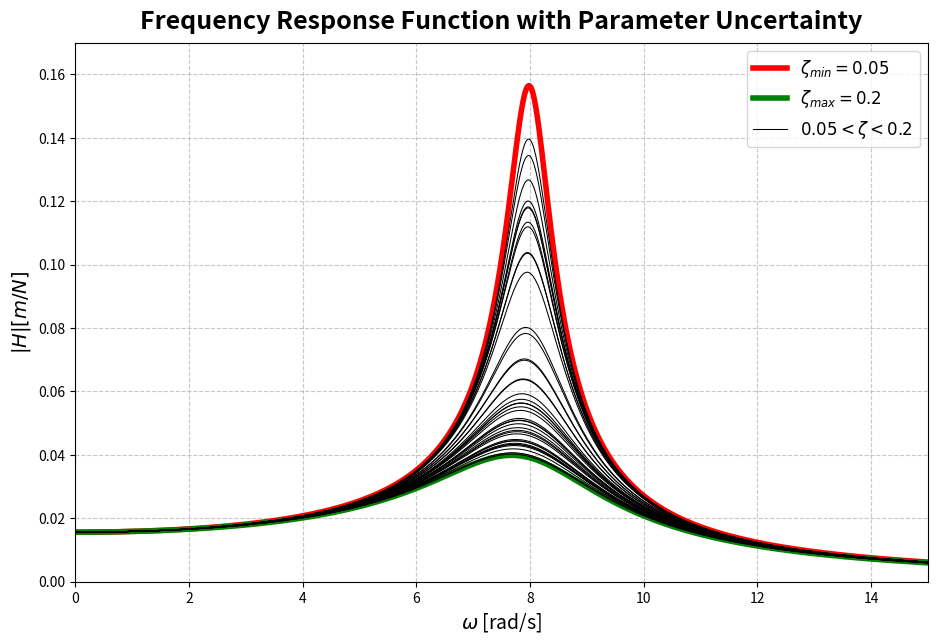

Source code (Python): (Note: this script raises an exception after producing the figure.)
import numpy as np

def solve_FRF(m, c, k, freq):
    """
    Calculate the Frequency Response Function (FRF) for a 1 DOF system.
    
    Parameters:
    -----------
    m : float
        Mass of the system
    c : float
        Damping coefficient
    k : float
        Stiffness coefficient
    freq : array-like
        Array of frequencies to calculate the FRF
        
    Returns:
    --------
    numpy.ndarray
        Magnitude of the FRF at each frequency
    """
    H = 1/(-m * (freq**2) + c*1j*freq + k)
    return np.abs(H)

import numpy as np
from numpy.random import uniform
import matplotlib.pyplot as plt

# Number of Monte Carlo simulations
n_sMC = 41

# Number of grid points
grid_points = 1001

# Mass
m = 1

# Fixed natural frequency
wn = 8

# Frequency array
w_min = 0
w_max = 15
freq = np.linspace(w_min, w_max, grid_points)

# Parameter uncertainty ranges
ximin = 0.05
ximax = 0.2

# Allocate empty matrix for the simulation
# Row --> frequency values
# Column --> Monte Carlo simulations
results_frf = np.zeros((grid_points, n_sMC))

for iMC in range(n_sMC):

    xi = uniform(ximin, ximax)                              # Xi ~ U(0.05, 0,2)

    wn = 8                                                  # Fixed natural frequency
    c = 2 * xi * wn * m                                     # Damping coefficient
    k = (wn**2) * m                                         # Stiffness

    results_frf[:, iMC] = solve_FRF(m, c, k, freq)  


# Calculate FRF with minimum damping ratio
c = 2 * ximin * wn * m
k = wn**2 * m
min_frf = solve_FRF(m, c, k, freq)

# Calculate FRF with maximum damping ratio
c = 2 * ximax * wn * m
k = wn**2 * m
max_frf = solve_FRF(m, c, k, freq)

plt.ioff()
fig, axis = plt.subplots(figsize=(11, 7))
plt.plot(freq, min_frf, 'r', linewidth=4, label=rf'$\zeta_{{min}}={ximin}$')
plt.plot(freq, max_frf, 'g', linewidth=4, label=rf'$\zeta_{{max}}={ximax}$')
plt.plot(freq, results_frf, 'k', linewidth=0.75)
plt.plot([], [], 'k', linewidth=0.75, label=r'$0.05 < \zeta < 0.2$')
axis.set_xlabel(r'$\omega$ [rad/s]', fontsize=14)
axis.set_ylabel(r'$|H| [m/N]$', fontsize=14)
axis.grid(linestyle='--', alpha=0.7)
axis.legend(fontsize=12)
axis.set_ylim(0, 0.17)
axis.set_xlim(0, 15)
axis.set_title('Frequency Response Function with Parameter Uncertainty', fontsize=18, fontweight='bold', pad=10)
plt.savefig('diagrams/04_frf_uncertain_zeta.svg', bbox_inches='tight', pad_inches=0.4, dpi=300)

# Calculate percentiles for the probability envelope
lim_sup = np.percentile(results_frf, 99, axis=1)
lim_inf = np.percentile(results_frf, 1, axis=1)

# Calculate mean response
mean_response = np.mean(results_frf, axis=1)

# Plot mean and probability envelope
plt.ioff()
fig, axis = plt.subplots(figsize=(11, 7))
plt.plot(freq, lim_sup, color='#3a0ca3', linewidth=3, label='98% probability envelope')
plt.plot(freq, lim_inf, color='#3a0ca3', linewidth=3)
plt.plot(freq, mean_response, '--g', linewidth=3, label='Mean response')
axis.set_xlabel(r'$\omega$ [rad/s]', fontsize=14)
axis.set_ylabel(r'$|H| [m/N]$', fontsize=14)
axis.set_ylim(0, 0.17)
axis.set_xlim(0, 15)
axis.legend(fontsize=12)
axis.grid(linestyle='--', alpha=0.7)
axis.set_title('Mean Response and Probability Envelope', fontsize=18, fontweight='bold', pad=10)
plt.savefig('diagrams/04_frf_envelope.svg', bbox_inches='tight', pad_inches=0.4, dpi=300)

import numpy as np
import matplotlib.pyplot as plt
from scipy.optimize import least_squares
from numpy.random import randn

# Number of experimental data and reference points
n_ref = 101
n_exp = 101

# Number of grid points
grid_points = 1001

# Mass
m = 1

# True natural frequency
wn_true = 8

# True damping ratio
zeta_true = 0.125

# System parameters
c = 2*zeta_true*wn_true*m
k = (wn_true**2)*m

# Frequency array
w_min = 0
w_max = 15
freq = np.linspace(w_min, w_max, grid_points)


# True frequency response for reference
true_frf = solve_FRF(m, c, k, freq)

# Creating experimental data
freq_exp = np.linspace(w_min, w_max, n_exp)
aux_frf = solve_FRF(m, c, k, freq_exp)
exp_frf = aux_frf * (1 + 0.15 * randn(len(aux_frf)))        # 15% standard deviation normal noise

plt.ioff()
fig, axis = plt.subplots(figsize=(11, 7))
plt.scatter(freq_exp, exp_frf, color='red', label='Measurements', facecolor='none', edgecolor='red', linewidth=2)
plt.plot(freq, true_frf, linewidth=1.75, linestyle='--',color='blue', label=fr'True FRF ($\zeta = {zeta_true})$')
axis.set_xlabel(r'$\omega$ [rad/s]', fontsize=14)
axis.set_ylabel(r'$|H| [m/N]$', fontsize=14)
axis.set_ylim(0, 0.08)
axis.set_xlim(0, 15)
axis.set_title('True FRF vs Experimental data', fontsize=18, fontweight='bold', pad=10)
axis.legend(fontsize=12)
axis.grid(linestyle='--', alpha=0.7)
# plt.savefig('diagrams/04_frf_exp_data.svg', bbox_inches='tight', pad_inches=0.4, dpi=300)

def get_residuals(zeta, *args):
    """
    Calculates the error between the reference and the identified model.
    
    Parameters:
    -----------
    exp_frf : numpy.darray
        Measurements of the FRF
    wn_true : float
        True natural frequency
    freq_exp : numpy.darray
        Frequency measurements associated with exp_frf
    m : float
        Mass
    k : float
        Stiffness of the system 
    zeta : float
        Initial guess for damping coefficient        
    Returns:
    --------
    residuals : numpt.darray
        Array with the point-by-point differences between model and data
    """
    
    exp_frf, wn_true, freq_exp, m, k = args

    c = 2 * zeta * wn_true * m

    aux_frf = solve_FRF(m, c, k, freq_exp)
    residuals = aux_frf - exp_frf

    return residuals

# Initial guess for damping ratio
zeta_i0 = 0.05

# Identified damping ratio
zeta_id = least_squares(
    get_residuals,
    zeta_i0,
    args=(exp_frf, wn_true, freq_exp, m, k),
    method='lm'
).x[0]

# Identified model
c_id = 2 * wn_true * zeta_id * m
id_frf = solve_FRF(m, c_id, k, freq)

# Plot
plt.ioff()
fig, axis = plt.subplots(figsize=(11, 7))
plt.scatter(freq_exp, exp_frf, color='red', label='Measurements', facecolor='none', edgecolor='red', linewidth=1.5)
plt.plot(freq, true_frf, linewidth=1.5, linestyle='--',color='blue', label=fr'True FRF ($\zeta = {zeta_true})$')
plt.plot(freq, id_frf, linewidth=2, linestyle='-',color='magenta', label=fr'Identified FRF ($\hat{{\zeta}} = {zeta_id:.3f})$')
axis.set_xlabel(r'$\omega$ [rad/s]', fontsize=14)
axis.set_ylabel(r'$|H| [m/N]$', fontsize=14)
axis.set_ylim(0, 0.08)
axis.set_xlim(0, 15)
axis.set_title(r'Identified model with $\hat{\zeta}$', fontsize=18, fontweight='bold', pad=10)
axis.legend(fontsize=12)
axis.grid(linestyle='--', alpha=0.7)
# plt.savefig('diagrams/04_identified_frf.svg', bbox_inches='tight', pad_inches=0.4, dpi=300)

# Initial guess for damping ratio
zeta_i0 = 0.05

# Identified damping ratio
zeta_id = least_squares(
    get_residuals,
    zeta_i0,
    args=(exp_frf, wn_true, freq_exp, m, k),
    method='lm'
).x[0]

# Identified model
c_id = 2 * wn_true * zeta_id * m
id_frf = solve_FRF(m, c_id, k, freq)

# Plot
plt.ioff()
fig, axis = plt.subplots(2, 1, figsize=(11, 7), sharex=True)
axis[0].scatter(freq_exp, exp_frf, color='red', label='Measurements', facecolor='none', edgecolor='red', linewidth=1.5)
axis[0].plot(freq, true_frf, linewidth=1.5, linestyle='--',color='blue', label=fr'True FRF ($\zeta = {zeta_true})$')
axis[0].plot(freq, id_frf, linewidth=2, linestyle='-',color='magenta', label=fr'Identified FRF ($\hat{{\zeta}} = {zeta_id:.3f})$')
axis[0].set_ylabel(r'$|H| [m/N]$', fontsize=12)
axis[0].set_ylim(0, 0.08)
axis[0].set_xlim(0, 15)
axis[0].set_title(r'Identified model with $\hat{\zeta}$', fontsize=14, fontweight='bold', pad=10)
axis[0].legend()
axis[0].grid(linestyle='--', alpha=0.7)

residuals = id_frf - true_frf
axis[1].plot(freq, residuals, color='green', label='Residuals', linewidth=2)
axis[1].set_xlabel(r'$\omega$ [rad/s]', fontsize=12)
axis[1].set_title('Residuals between Identified and True Models', fontweight='bold')
axis[1].set_xlim(0, 15)
axis[1].grid(linestyle='--', alpha=0.7)

plt.tight_layout()
plt.savefig('diagrams/04_identified_frf_residuals.svg', bbox_inches='tight', pad_inches=0.4, dpi=300)